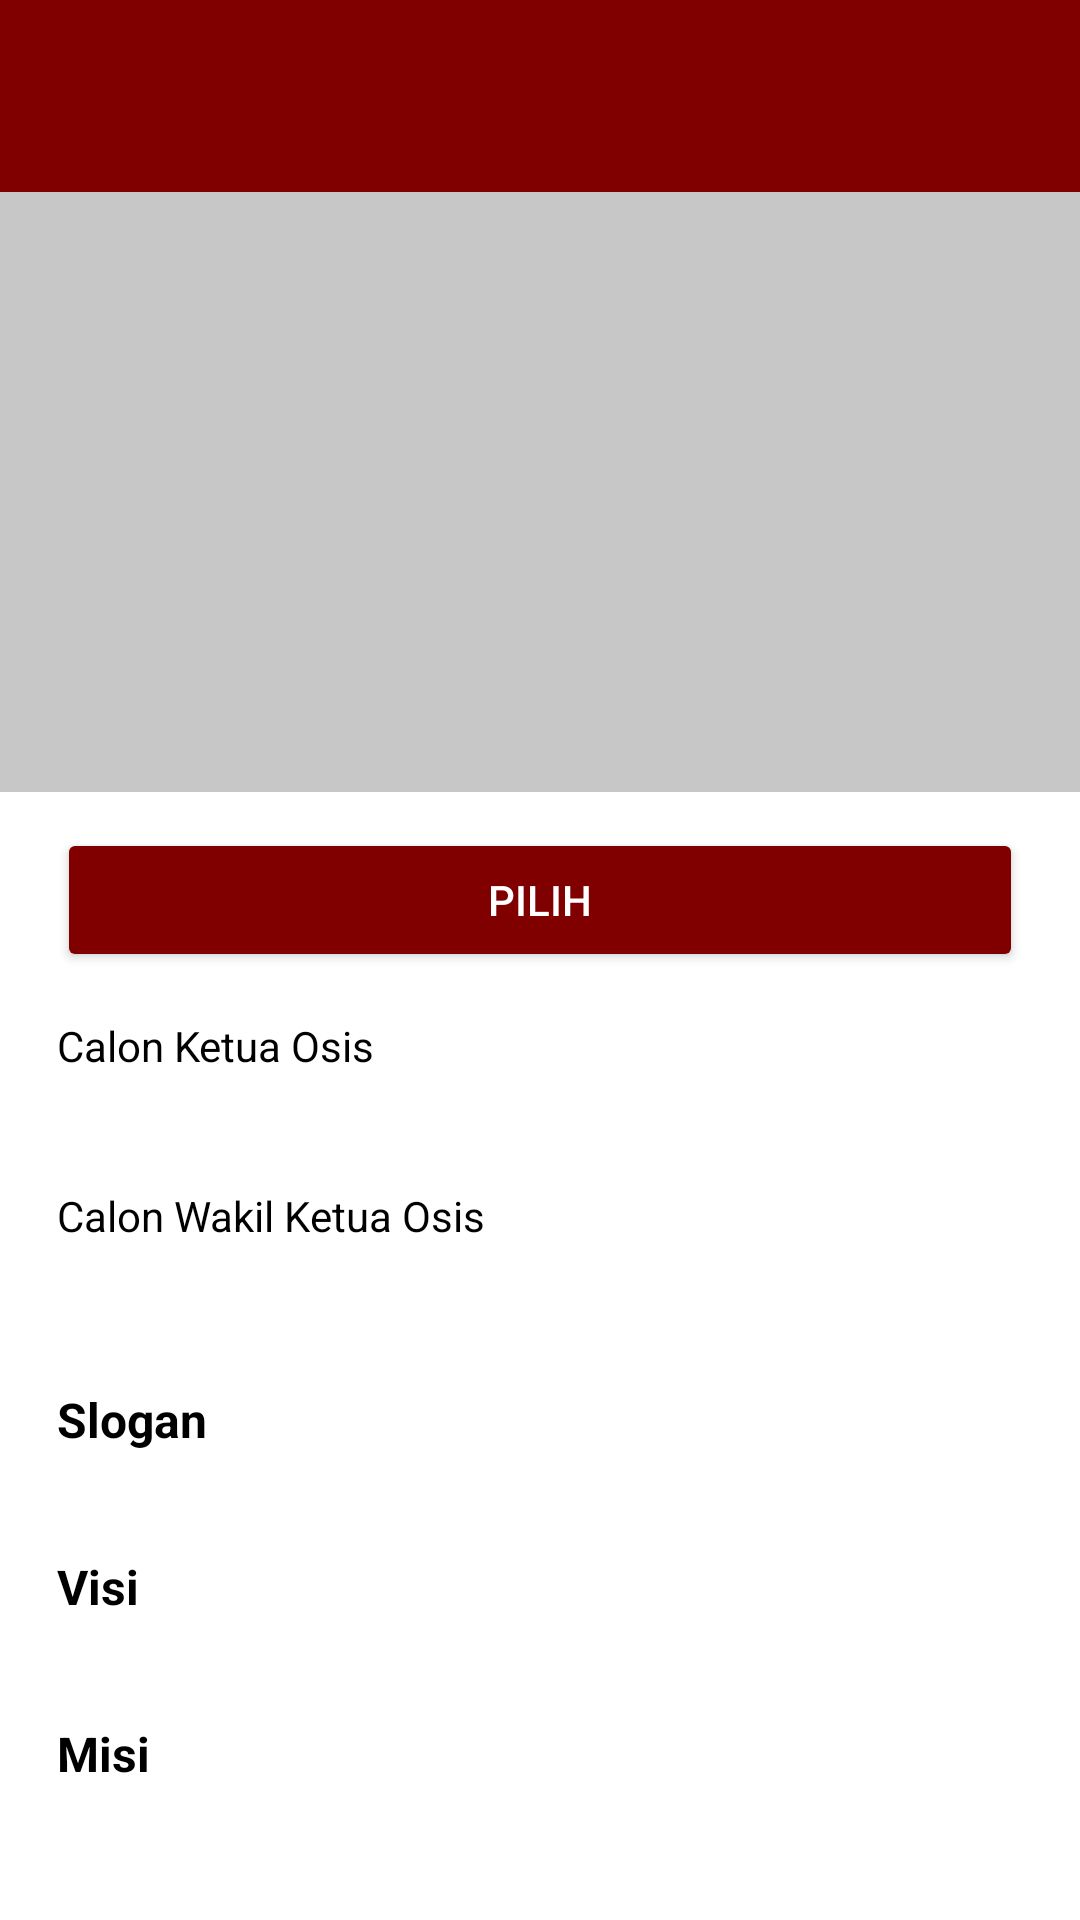

Android layout source for this screen:
<!-- AndroidManifest.xml: application theme Theme.Osis -->
<!-- res/layout/activity_detail.xml -->
<?xml version="1.0" encoding="utf-8"?>
<LinearLayout xmlns:android="http://schemas.android.com/apk/res/android"
    xmlns:app="http://schemas.android.com/apk/res-auto"
    xmlns:tools="http://schemas.android.com/tools"
    android:id="@+id/main"
    android:orientation="vertical"
    android:layout_width="match_parent"
    android:layout_height="match_parent"
    android:background="@color/white"
    tools:context=".DetailActivity">

    <androidx.appcompat.widget.Toolbar
        android:id="@+id/detailTbr"
        android:layout_width="match_parent"
        android:layout_height="wrap_content"
        android:background="#800000"
        app:navigationIcon="@drawable/ic_back"
        app:titleTextColor="@color/white"/>

    <androidx.core.widget.NestedScrollView
        android:layout_width="match_parent"
        android:layout_height="match_parent">

        <androidx.constraintlayout.widget.ConstraintLayout
            android:layout_width="match_parent"
            android:layout_height="match_parent">

            <ImageView
                android:id="@+id/imageView2"
                android:layout_width="match_parent"
                android:layout_height="200dp"
                android:scaleType="matrix"
                android:background="#C7C7C7"
                app:layout_constraintEnd_toEndOf="parent"
                app:layout_constraintHorizontal_bias="0.5"
                app:layout_constraintStart_toStartOf="parent"
                app:layout_constraintTop_toTopOf="parent" />

            <LinearLayout
                android:layout_width="match_parent"
                android:layout_height="wrap_content"
                android:layout_marginHorizontal="19dp"
                android:layout_marginVertical="12dp"
                android:orientation="vertical"
                app:layout_constraintHorizontal_bias="0.5"
                app:layout_constraintStart_toStartOf="parent"
                app:layout_constraintTop_toBottomOf="@+id/imageView2">

                <Button
                    android:textColor="@color/white"
                    android:id="@+id/pilihBtn"
                    android:layout_marginBottom="15dp"
                    android:layout_width="match_parent"
                    android:layout_height="wrap_content"
                    android:backgroundTint="#800000"
                    android:text="Pilih"
                    app:layout_constraintBottom_toBottomOf="parent"
                    app:layout_constraintEnd_toStartOf="@+id/imageView2"
                    app:layout_constraintHorizontal_bias="0.5"
                    app:layout_constraintStart_toEndOf="@+id/imageView2" />

                <TextView
                    android:layout_width="wrap_content"
                    android:layout_height="wrap_content"
                    android:layout_marginBottom="5dp"
                    android:text="Calon Ketua Osis"
                    android:textColor="@color/black"
                    android:textSize="14dp" />

                <TextView
                    android:id="@+id/detailKetuaTv"
                    android:layout_width="wrap_content"
                    android:layout_height="wrap_content"
                    android:layout_marginBottom="10dp"
                    android:textColor="@color/black"
                    android:textSize="17dp"
                    android:textStyle="bold" />

                <TextView
                    android:layout_width="wrap_content"
                    android:layout_height="wrap_content"
                    android:layout_marginBottom="5dp"
                    android:text="Calon Wakil Ketua Osis"
                    android:textColor="@color/black"
                    android:textSize="14dp" />

                <TextView
                    android:id="@+id/detailWakilTv"
                    android:layout_width="wrap_content"
                    android:layout_height="wrap_content"
                    android:layout_marginBottom="20dp"
                    android:textColor="@color/black"
                    android:textSize="17dp"
                    android:textStyle="bold" />

                <TextView
                    android:layout_width="wrap_content"
                    android:layout_height="wrap_content"
                    android:layout_marginBottom="5dp"
                    android:text="Slogan"
                    android:textColor="@color/black"
                    android:textSize="16dp"
                    android:textStyle="bold" />

                <TextView
                    android:id="@+id/detailSloganTv"
                    android:layout_width="wrap_content"
                    android:layout_height="wrap_content"
                    android:layout_marginBottom="10dp"
                    android:textColor="@color/black"
                    android:textSize="14dp" />

                <TextView
                    android:layout_width="wrap_content"
                    android:layout_height="wrap_content"
                    android:layout_marginBottom="5dp"
                    android:text="Visi"
                    android:textColor="@color/black"
                    android:textSize="16dp"
                    android:textStyle="bold" />

                <TextView
                    android:id="@+id/detailVisiTv"
                    android:layout_width="wrap_content"
                    android:layout_height="wrap_content"
                    android:layout_marginBottom="10dp"
                    android:textColor="@color/black"
                    android:textSize="14dp" />

                <TextView
                    android:layout_width="wrap_content"
                    android:layout_height="wrap_content"
                    android:layout_marginBottom="5dp"
                    android:text="Misi"
                    android:textColor="@color/black"
                    android:textSize="16dp"
                    android:textStyle="bold" />

                <TextView
                    android:id="@+id/detailMisiTv"
                    android:layout_width="wrap_content"
                    android:layout_height="wrap_content"
                    android:textColor="@color/black"
                    android:textSize="14dp" />


            </LinearLayout>

        </androidx.constraintlayout.widget.ConstraintLayout>

    </androidx.core.widget.NestedScrollView>

</LinearLayout>
<!-- resources referenced by this layout -->
<resources>
  <style name="Theme.Osis" parent="Base.Theme.Osis" />
  <style name="Base.Theme.Osis" parent="Theme.Material3.DayNight.NoActionBar">
          
          
          <item name="android:statusBarColor">#800000</item>
      </style>
  <!-- not gathered from this repository: default colours our renderer supplied (Android Studio template values) -->
  <color name="black">#FF000000</color>
  <color name="white">#FFFFFFFF</color>
</resources>
